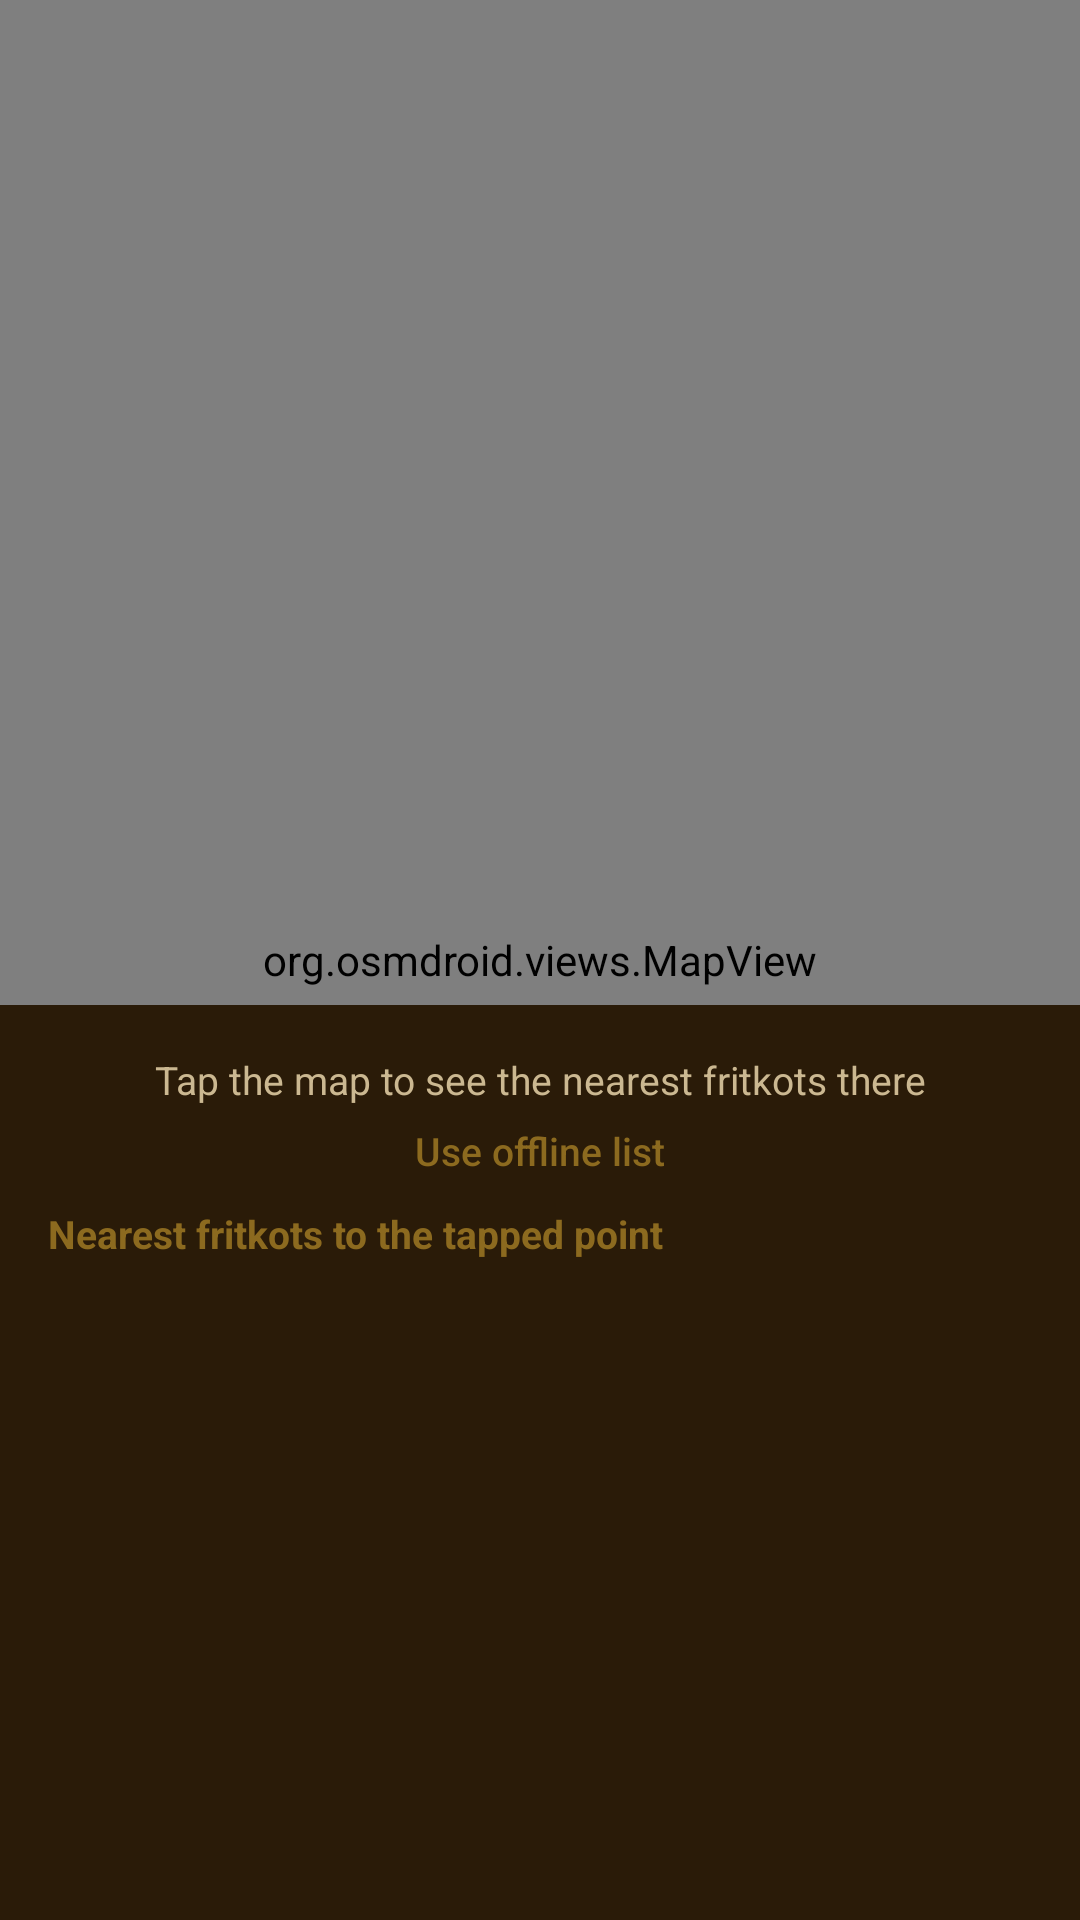

Here is an Android app screen rendered from its layout file. Give the layout XML and the strings, colors and styles it references.
<!-- AndroidManifest.xml: application theme AppTheme -->
<!-- res/layout/activity_map.xml -->
<?xml version="1.0" encoding="utf-8"?>
<RelativeLayout xmlns:android="http://schemas.android.com/apk/res/android"
    android:layout_width="match_parent"
    android:layout_height="match_parent"
    android:background="@color/bg_dark">

    <org.osmdroid.views.MapView
        android:id="@+id/mapView"
        android:layout_width="match_parent"
        android:layout_height="match_parent" />

    <LinearLayout
        android:id="@+id/mapBottomPanel"
        android:layout_width="match_parent"
        android:layout_height="wrap_content"
        android:layout_alignParentBottom="true"
        android:orientation="vertical"
        android:background="@color/bg_dark_variant"
        android:padding="16dp">

        <TextView
            android:id="@+id/tvMapStatus"
            android:layout_width="match_parent"
            android:layout_height="wrap_content"
            android:text="@string/map_no_selection"
            android:textColor="@color/text_secondary"
            android:textSize="13sp"
            android:gravity="center" />

        <Button
            android:id="@+id/btnMapDataSource"
            style="?android:attr/buttonBarButtonStyle"
            android:layout_width="wrap_content"
            android:layout_height="wrap_content"
            android:layout_gravity="center_horizontal"
            android:text="@string/use_offline"
            android:textAllCaps="false"
            android:textColor="@color/accent_gold_dim"
            android:textSize="13sp"
            android:minWidth="0dp"
            android:minHeight="0dp"
            android:paddingTop="2dp"
            android:paddingBottom="2dp"
            android:layout_marginTop="4dp"
            android:layout_marginBottom="4dp" />

        <TextView
            android:layout_width="match_parent"
            android:layout_height="wrap_content"
            android:text="@string/map_nearby_label"
            android:textColor="@color/accent_gold_dim"
            android:textSize="13sp"
            android:textStyle="bold"
            android:layout_marginTop="4dp"
            android:layout_marginBottom="4dp" />

        <ScrollView
            android:layout_width="match_parent"
            android:layout_height="200dp">

            <LinearLayout
                android:id="@+id/llMapNearby"
                android:layout_width="match_parent"
                android:layout_height="wrap_content"
                android:orientation="vertical" />

        </ScrollView>

    </LinearLayout>

</RelativeLayout>
<!-- resources referenced by this layout -->
<resources>
  <color name="accent_gold_dim">#8C6A1F</color>
  <color name="bg_dark">#1B1204</color>
  <color name="bg_dark_variant">#2A1B08</color>
  <color name="text_secondary">#CBB891</color>
  <string name="map_nearby_label">Nearest fritkots to the tapped point</string>
  <string name="map_no_selection">Tap the map to see the nearest fritkots there</string>
  <string name="use_offline">Use offline list</string>
  <style name="AppTheme" parent="android:Theme.Material.NoActionBar">
          <item name="android:colorBackground">@color/bg_dark</item>
          <item name="android:statusBarColor">@color/bg_dark</item>
          <item name="android:navigationBarColor">@color/bg_dark</item>
          <item name="android:windowLightStatusBar">false</item>
      </style>
</resources>
